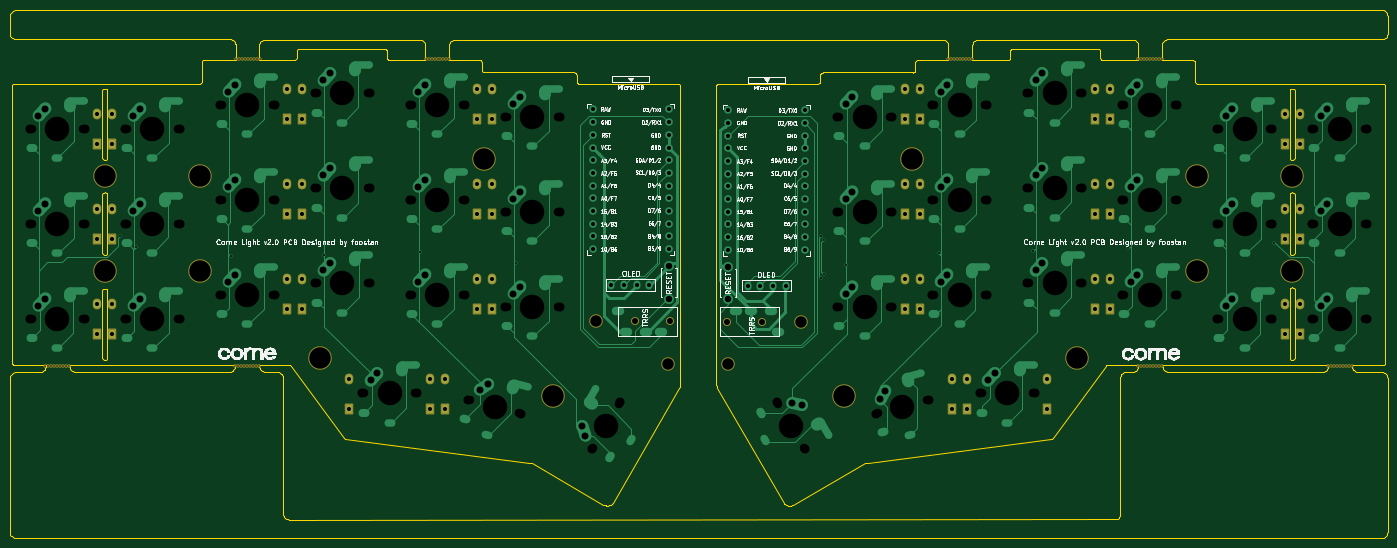
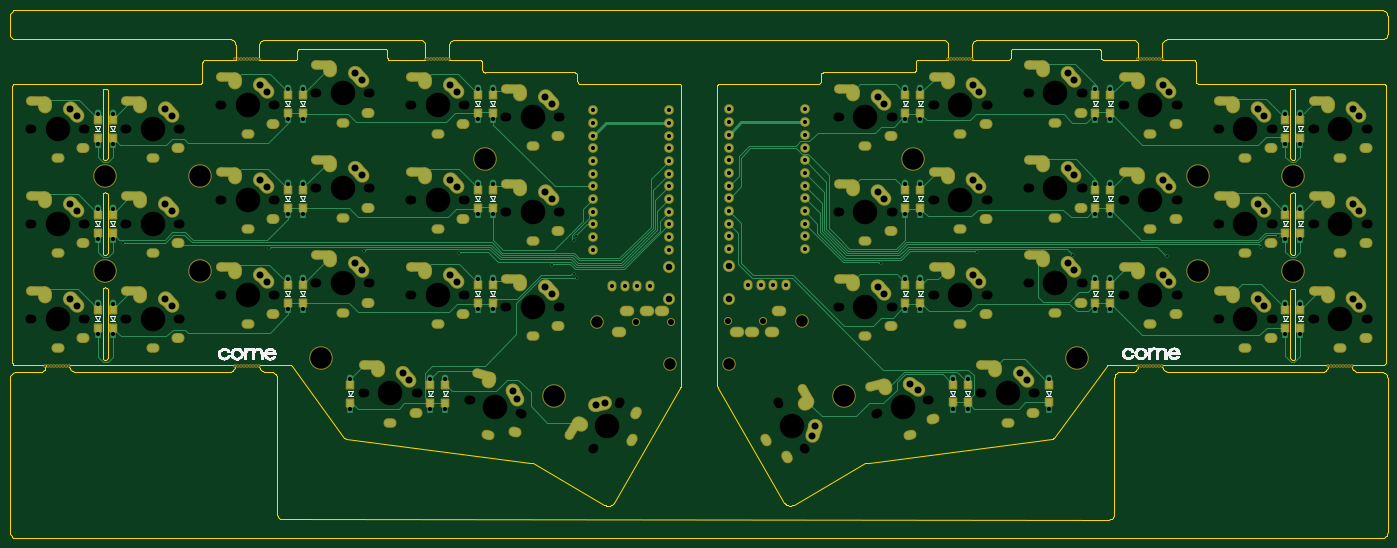
Circuit board: 11 layer files. Board 275.5 x 105.6 mm.
- bottom_copper: corne-light-CuBottom.gbr (64059 bytes)
- top_copper: corne-light-CuTop.gbr (60867 bytes)
- outline: corne-light-EdgeCuts.gbr (40840 bytes)
- bottom_mask: corne-light-MaskBottom.gbr (18559 bytes)
- top_mask: corne-light-MaskTop.gbr (7306 bytes)
- drill: corne-light-NPTH.drl (5385 bytes)
- drill: corne-light-PTH.drl (12875 bytes)
- paste: corne-light-PasteBottom.gbr (3209 bytes)
- paste: corne-light-PasteTop.gbr (453 bytes)
- bottom_silk: corne-light-SilkBottom.gbr (57106 bytes)
- top_silk: corne-light-SilkTop.gbr (190704 bytes)

=== bottom_copper: corne-light-CuBottom.gbr (64059 bytes, source omitted) ===
=== top_copper: corne-light-CuTop.gbr (60867 bytes, source omitted) ===
=== outline: corne-light-EdgeCuts.gbr (40840 bytes, source omitted) ===
=== bottom_mask: corne-light-MaskBottom.gbr (18559 bytes, source omitted) ===
=== top_mask: corne-light-MaskTop.gbr (7306 bytes, source omitted) ===
=== drill: corne-light-NPTH.drl (5385 bytes, source omitted) ===
=== drill: corne-light-PTH.drl (12875 bytes, source omitted) ===
=== paste: corne-light-PasteBottom.gbr ===
%TF.GenerationSoftware,KiCad,Pcbnew,8.0.3*%
%TF.CreationDate,2024-08-02T01:13:42+01:00*%
%TF.ProjectId,corne-light,636f726e-652d-46c6-9967-68742e6b6963,2.0*%
%TF.SameCoordinates,Original*%
%TF.FileFunction,Paste,Bot*%
%TF.FilePolarity,Positive*%
%FSLAX46Y46*%
G04 Gerber Fmt 4.6, Leading zero omitted, Abs format (unit mm)*
G04 Created by KiCad (PCBNEW 8.0.3) date 2024-08-02 01:13:42*
%MOMM*%
%LPD*%
G01*
G04 APERTURE LIST*
%ADD10R,1.300000X1.400000*%
G04 APERTURE END LIST*
D10*
%TO.C,D13*%
X-44652000Y9543625D03*
X-44652000Y5993625D03*
%TD*%
%TO.C,D14*%
X-41652000Y9540500D03*
X-41652000Y5990500D03*
%TD*%
%TO.C,D34*%
X195845347Y9540068D03*
X195845347Y5990068D03*
%TD*%
%TO.C,D12*%
X34348000Y33540500D03*
X34348000Y29990500D03*
%TD*%
%TO.C,D33*%
X116845347Y33540068D03*
X116845347Y29990068D03*
%TD*%
%TO.C,D32*%
X119845347Y33540068D03*
X119845347Y29990068D03*
%TD*%
%TO.C,D31*%
X154845347Y33545068D03*
X154845347Y29995068D03*
%TD*%
%TO.C,D30*%
X157845347Y33540068D03*
X157845347Y29990068D03*
%TD*%
%TO.C,D29*%
X192845347Y28540068D03*
X192845347Y24990068D03*
%TD*%
%TO.C,D28*%
X195845347Y28540068D03*
X195845347Y24990068D03*
%TD*%
%TO.C,D27*%
X116845347Y52540068D03*
X116845347Y48990068D03*
%TD*%
%TO.C,D26*%
X119845347Y52540068D03*
X119845347Y48990068D03*
%TD*%
%TO.C,D25*%
X154845347Y52545068D03*
X154845347Y48995068D03*
%TD*%
%TO.C,D24*%
X157845347Y52540068D03*
X157845347Y48990068D03*
%TD*%
%TO.C,D23*%
X192845347Y47540068D03*
X192845347Y43990068D03*
%TD*%
%TO.C,D22*%
X195845347Y47540068D03*
X195845347Y43990068D03*
%TD*%
%TO.C,D42*%
X126355347Y-5454932D03*
X126355347Y-9004932D03*
%TD*%
%TO.C,D41*%
X129355347Y-5454932D03*
X129355347Y-9004932D03*
%TD*%
%TO.C,D40*%
X145345347Y-5469932D03*
X145345347Y-9019932D03*
%TD*%
%TO.C,D39*%
X116845347Y14540068D03*
X116845347Y10990068D03*
%TD*%
%TO.C,D38*%
X119845347Y14540068D03*
X119845347Y10990068D03*
%TD*%
%TO.C,D37*%
X154845347Y14545068D03*
X154845347Y10995068D03*
%TD*%
%TO.C,D36*%
X157845347Y14540068D03*
X157845347Y10990068D03*
%TD*%
%TO.C,D35*%
X192845347Y9540068D03*
X192845347Y5990068D03*
%TD*%
%TO.C,D1*%
X-44652000Y47543625D03*
X-44652000Y43993625D03*
%TD*%
%TO.C,D2*%
X-41652000Y47540500D03*
X-41652000Y43990500D03*
%TD*%
%TO.C,D3*%
X-6652000Y52540500D03*
X-6652000Y48990500D03*
%TD*%
%TO.C,D4*%
X-3652000Y52545500D03*
X-3652000Y48995500D03*
%TD*%
%TO.C,D5*%
X31348000Y52540500D03*
X31348000Y48990500D03*
%TD*%
%TO.C,D6*%
X34348000Y52540500D03*
X34348000Y48990500D03*
%TD*%
%TO.C,D7*%
X-44652000Y28543625D03*
X-44652000Y24993625D03*
%TD*%
%TO.C,D8*%
X-41652000Y28540500D03*
X-41652000Y24990500D03*
%TD*%
%TO.C,D9*%
X-6652000Y33540500D03*
X-6652000Y29990500D03*
%TD*%
%TO.C,D10*%
X-3652000Y33545500D03*
X-3652000Y29995500D03*
%TD*%
%TO.C,D11*%
X31348000Y33540500D03*
X31348000Y29990500D03*
%TD*%
%TO.C,D15*%
X-6652000Y14540500D03*
X-6652000Y10990500D03*
%TD*%
%TO.C,D16*%
X-3652000Y14545500D03*
X-3652000Y10995500D03*
%TD*%
%TO.C,D17*%
X31348000Y14540500D03*
X31348000Y10990500D03*
%TD*%
%TO.C,D18*%
X34348000Y14540500D03*
X34348000Y10990500D03*
%TD*%
%TO.C,D19*%
X5668000Y-5449500D03*
X5668000Y-8999500D03*
%TD*%
%TO.C,D20*%
X21848000Y-5444500D03*
X21848000Y-8994500D03*
%TD*%
%TO.C,D21*%
X24848000Y-5444500D03*
X24848000Y-8994500D03*
%TD*%
M02*

=== paste: corne-light-PasteTop.gbr ===
%TF.GenerationSoftware,KiCad,Pcbnew,8.0.3*%
%TF.CreationDate,2024-08-02T01:13:42+01:00*%
%TF.ProjectId,corne-light,636f726e-652d-46c6-9967-68742e6b6963,2.0*%
%TF.SameCoordinates,Original*%
%TF.FileFunction,Paste,Top*%
%TF.FilePolarity,Positive*%
%FSLAX46Y46*%
G04 Gerber Fmt 4.6, Leading zero omitted, Abs format (unit mm)*
G04 Created by KiCad (PCBNEW 8.0.3) date 2024-08-02 01:13:42*
%MOMM*%
%LPD*%
G01*
G04 APERTURE LIST*
G04 APERTURE END LIST*
M02*

=== bottom_silk: corne-light-SilkBottom.gbr (57106 bytes, source omitted) ===
=== top_silk: corne-light-SilkTop.gbr (190704 bytes, source omitted) ===
